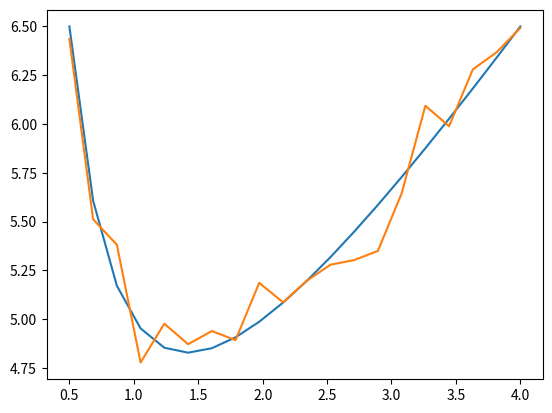

Recreate this plot in Python.
# Tutorial 8 Fitting of data


from functools import partial

from matplotlib import pyplot as plt
import numpy as np


def func(x, a, b, c):
    return a / x + b * x + c


def partial_a(x):
    return 1 / x


def partial_b(x):
    return x


def partial_c(x):
    return 1


def construct_jacobian(x: np.ndarray, partial_derivative_list: list[func]):
    """Construct the Jacobian, the matrix holding partial derivatives i.e. dau y_i/dau p_j for as set of datapoints and another set of parameters.
    So why do we supply an x array instead of a y array? because we fill in x in the analytical partial derivative of each parameter"""
    J = np.zeros((len(x), len(partial_derivative_list)))
    for i, x_value in enumerate(x):
        for j, partial_derivative in enumerate(partial_derivative_list):
            J[i, j] = partial_derivative(x_value)
    return J


def calculate_alpha(J: np.ndarray):
    """Alpha is the square matrix with nrows = ncols = the number of parameters in the function that we are fitting.
    The nrows and ncols should be equal to the number of columns in the supplied Jacobian."""
    alpha = np.zeros(J.shape[1])  # The nrows and ncols of alpha should be equal to the number of columns in the supplied Jacobian.

    # We need to calculate the sum of dau y_i/ dau p_k times dau y_i/dau p_l for the sum of i to N-1
    # Now for efficiency: we transpose the Jacobian which allows us to do matrix multiplication for each k,l combination
    # Row from k times i matrix times column i times l matrix


def main():
    a = 2
    b = 1
    c = 2
    func_const_filled = partial(func, a=a, b=b, c=c)

    number_of_datapoints = 20
    x = np.linspace(0.5, 4, num=number_of_datapoints)

    realizations = np.zeros((1000, number_of_datapoints))  # We want 1000 realizations of f(x) with different noise values on top. every f(x) consists of 20 datapoints
    for i, realization in enumerate(realizations):
        y_truth = func_const_filled(x)
        noise = np.random.normal(scale=0.1, size=number_of_datapoints)  # scale set smaller initially
        realization = y_truth + noise
        realizations[i] = realization

    plt.figure()
    plt.plot(x, func_const_filled(x))
    plt.plot(x, realizations[0])
    plt.show()


main()
